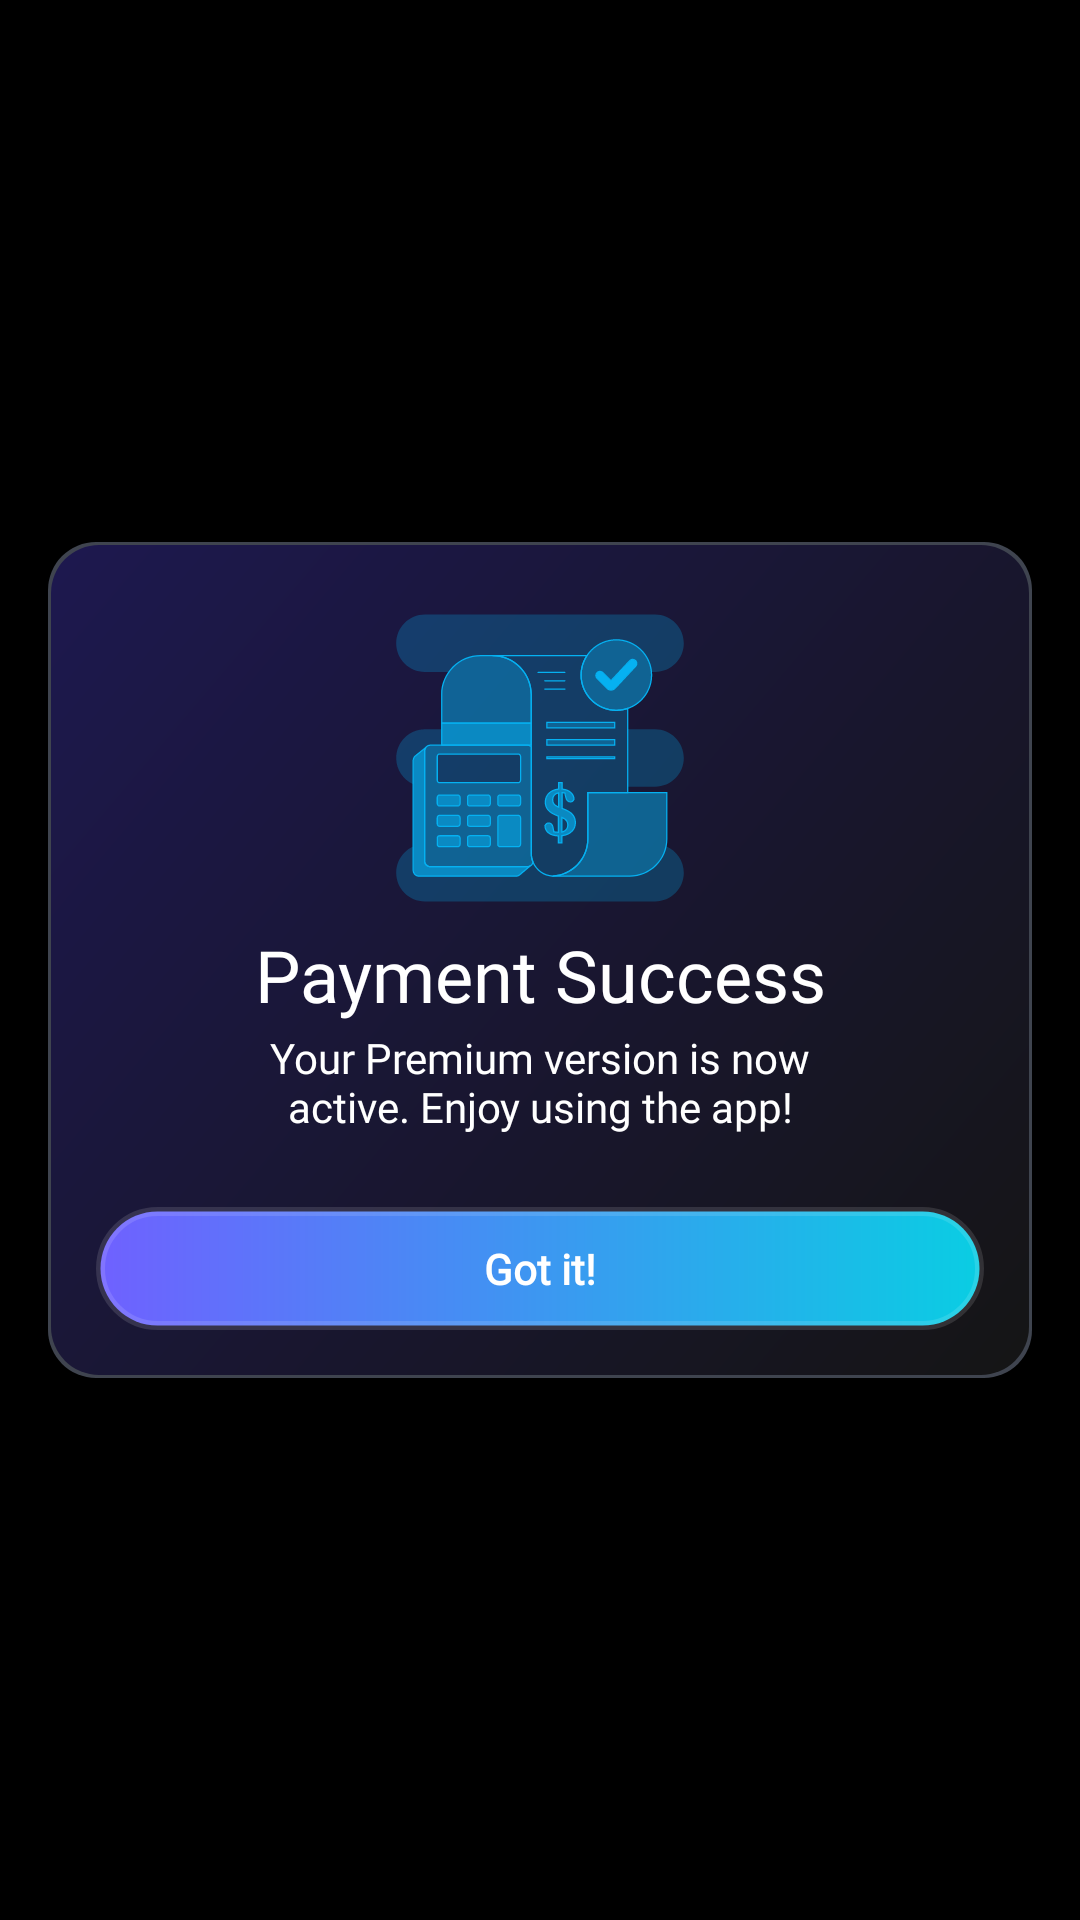

Produce the Android XML layout that renders to this screen, including the resource entries it uses.
<!-- AndroidManifest.xml: application theme Theme.BaseApp -->
<!-- res/layout/dialog_purchase_success.xml -->
<?xml version="1.0" encoding="utf-8"?>
<LinearLayout xmlns:android="http://schemas.android.com/apk/res/android"
    android:id="@+id/btn_root_view"
    android:layout_width="match_parent"
    android:layout_height="match_parent"
    android:gravity="center"
    android:orientation="vertical">

    <LinearLayout
        android:layout_width="match_parent"
        android:layout_height="wrap_content"
        android:layout_marginHorizontal="16dp"
        android:background="@drawable/bg_dialog_pre"
        android:gravity="center"
        android:orientation="vertical"
        android:padding="16dp">

        <androidx.appcompat.widget.AppCompatImageView
            android:layout_width="96dp"
            android:layout_height="96dp"
            android:layout_marginTop="8dp"
            android:scaleType="centerCrop"
            android:src="@drawable/ic_purchase_successful" />

        <androidx.appcompat.widget.AppCompatTextView
            android:layout_width="match_parent"
            android:layout_height="wrap_content"
            android:layout_marginTop="8dp"
            android:fontFamily="@font/quicksand_semi_bold_600"
            android:gravity="center"
            android:paddingHorizontal="16dp"
            android:text="@string/payment_success"
            android:textColor="@color/white"
            android:textSize="24sp" />

        <androidx.appcompat.widget.AppCompatTextView
            android:layout_width="match_parent"
            android:layout_height="wrap_content"
            android:layout_marginHorizontal="21dp"
            android:layout_marginTop="2dp"
            android:fontFamily="@font/quicksand_regular_400"
            android:gravity="center"
            android:paddingHorizontal="16dp"
            android:text="@string/your_premium_version_is_now_active_enjoy_using_the_app"
            android:textColor="@color/white"
            android:textSize="14sp" />

        <androidx.appcompat.widget.AppCompatTextView
            android:id="@+id/btnGotIt"
            android:layout_width="match_parent"
            android:layout_height="wrap_content"
            android:layout_marginTop="24dp"
            android:background="@drawable/bg_corner_100"
            android:fontFamily="@font/quicksand_bold_700"
            android:gravity="center"
            android:paddingVertical="11dp"
            android:text="@string/got_it"
            android:textAllCaps="false"
            android:textColor="@color/white"
            android:textSize="14sp"
            android:textStyle="bold" />

    </LinearLayout>

</LinearLayout>
<!-- resources referenced by this layout -->
<resources>
  <color name="white">#FFFFFFFF</color>
  <!-- drawable bg_corner_100 (drawable) -->
  <?xml version="1.0" encoding="utf-8"?>
  <ripple xmlns:android="http://schemas.android.com/apk/res/android"
      android:color="?colorControlHighlight">
      <item android:id="@android:id/background">
          <shape>
              <gradient
                  android:endColor="@color/outline_secondary_high_em"
                  android:startColor="@color/surface_primary_med_em"
                  android:angle="0"/>
              <corners android:radius="100dp" />
              <stroke
                  android:width="3dp"
                  android:color="@color/white_12" />
          </shape>
      </item>
  </ripple>
  <!-- drawable bg_dialog_pre (drawable) -->
  <?xml version="1.0" encoding="utf-8"?>
  <ripple xmlns:android="http://schemas.android.com/apk/res/android"
      android:color="?colorControlHighlight">
      <item android:id="@android:id/background">
          <layer-list>
              
              <item>
                  <shape>
                      <solid android:color="@color/outline_low_em" />
  
                      <corners android:radius="16dp" />
                  </shape>
              </item>
              <item
                  android:bottom="1dp"
                  android:left="1dp"
                  android:right="1dp"
                  android:top="1dp">
                  <shape>
                      <gradient
                          android:startColor="#1D184F"
                          android:endColor="#151515"
                          android:angle="315"/>
                      <corners android:radius="16dp" />
                  </shape>
              </item>
          </layer-list>
      </item>
  </ripple>
  <!-- drawable ic_purchase_successful: vector/xml drawable (drawable, 42612 chars, omitted) -->
  <string name="got_it">Got it!</string>
  <string name="payment_success">Payment Success</string>
  <string name="your_premium_version_is_now_active_enjoy_using_the_app">Your Premium version is now active. Enjoy using the app!</string>
  <style name="Theme.BaseApp" parent="Theme.Material3.Dark.NoActionBar">
          
          <item name="android:windowBackground">@color/black</item>
          <item name="android:statusBarColor">@color/black</item>
          <item name="android:windowLightStatusBar">false</item>
          <item name="android:navigationBarColor">@color/black</item>
      </style>
  <color name="outline_secondary_high_em">#FF0ACDE3</color>
  <color name="surface_primary_med_em">#FF6F61FF</color>
  <color name="white_12">#1FFFFFFF</color>
  <color name="outline_low_em">#FF3F444F</color>
  <color name="black">#FF000000</color>
</resources>
